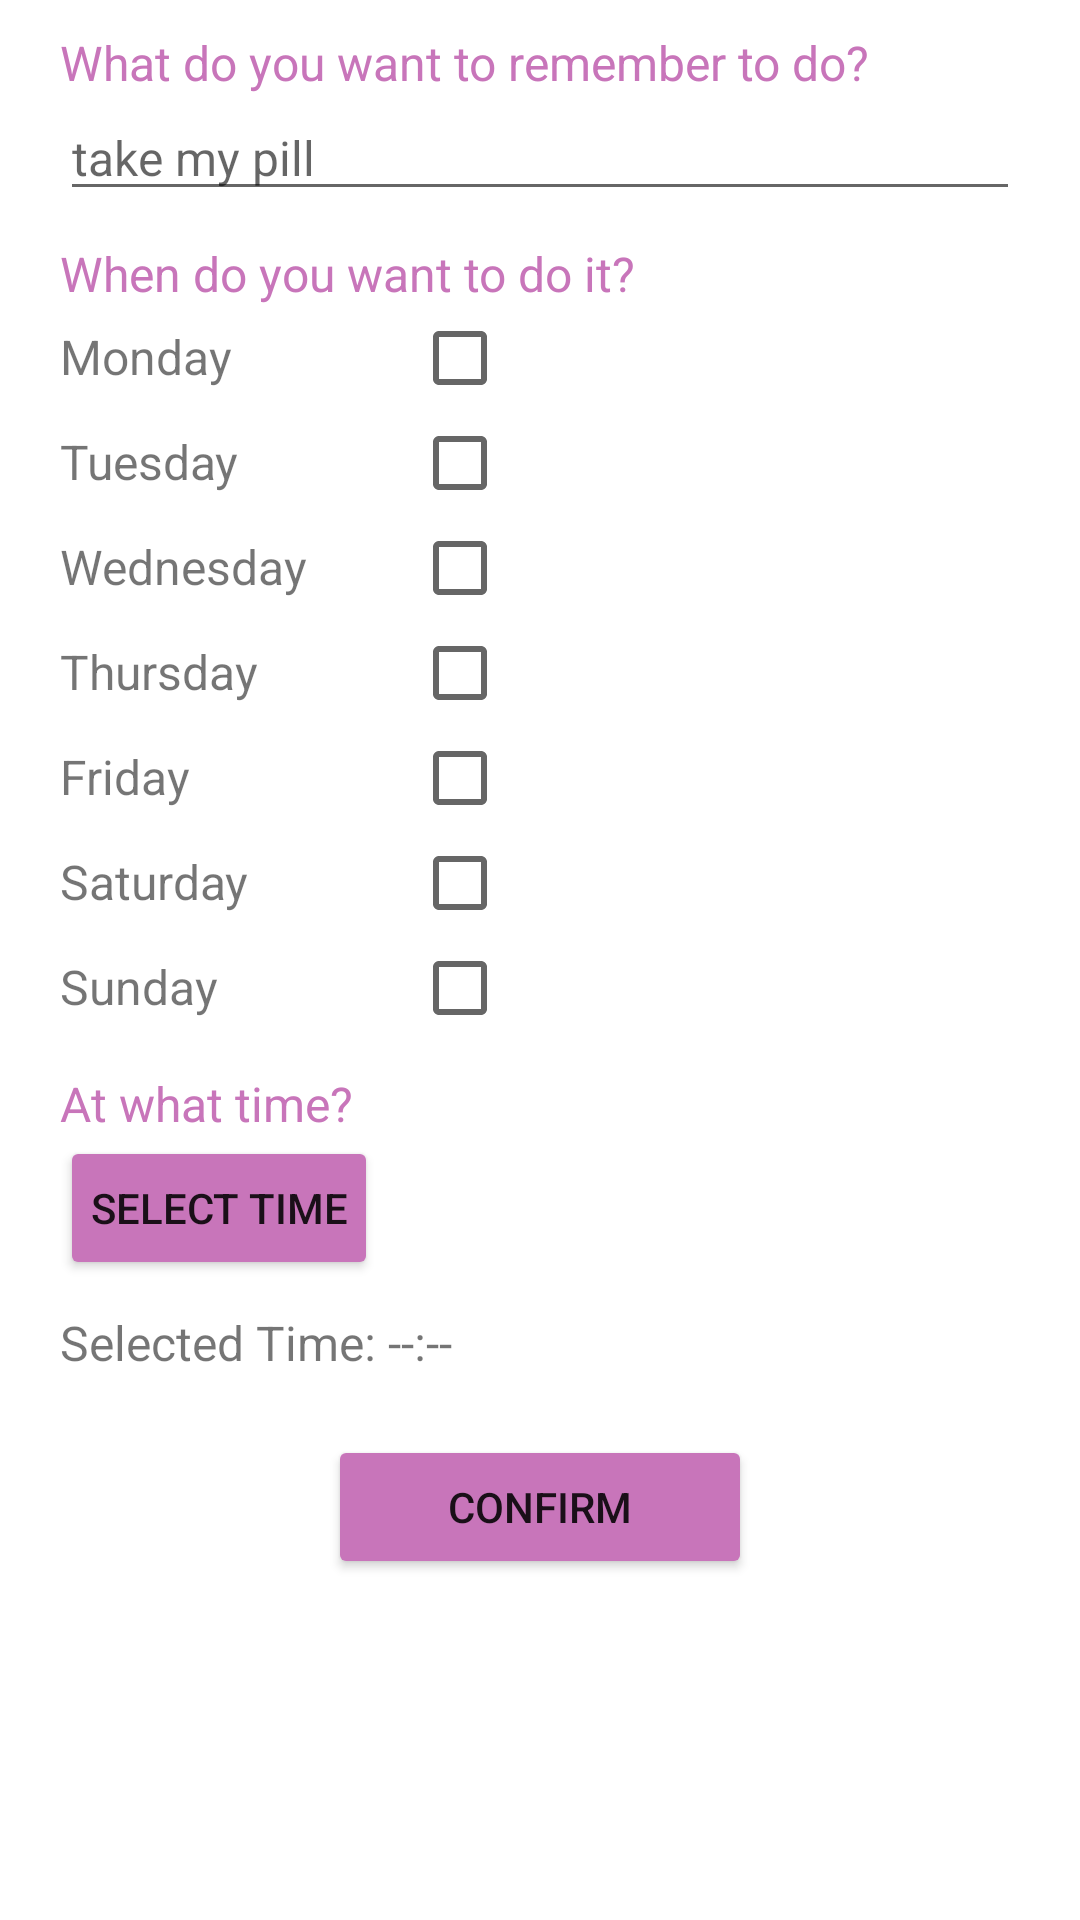

This screen was rendered from an Android layout file. Write that file and the resources it references.
<!-- AndroidManifest.xml: application theme Theme.MyDigimind244913 -->
<!-- res/layout/fragment_dashboard.xml -->
<?xml version="1.0" encoding="utf-8"?>
<LinearLayout xmlns:android="http://schemas.android.com/apk/res/android"
        xmlns:app="http://schemas.android.com/apk/res-auto"
        xmlns:tools="http://schemas.android.com/tools"
        android:orientation="vertical"
        android:paddingStart="20dp"
        android:paddingEnd="20dp"
        android:layout_width="match_parent"
        android:layout_height="match_parent"
        tools:context=".ui.dashboard.DashboardFragment">

    <ImageView
            android:layout_width="match_parent"
            android:layout_height="wrap_content"
            android:layout_marginBottom="10dp"
            android:src="@drawable/logobrain" />

    <TextView
            android:layout_width="match_parent"
            android:layout_height="wrap_content"
            android:textColor="@color/colorAccent"
            android:textSize="16sp"
            android:text="@string/what_do_you_want_to_remember_to_do" />

    <EditText
            android:layout_width="match_parent"
            android:layout_height="wrap_content"
            android:id="@+id/edt_reminder_name"
            android:hint="@string/take_my_pill"
            android:inputType="text"
            android:textSize="16sp"
            android:layout_marginBottom="10dp" />

    <TextView
            android:layout_width="match_parent"
            android:layout_height="wrap_content"
            android:textColor="@color/colorAccent"
            android:textSize="16sp"
            android:text="@string/when_do_you_want_to_do_it" />

    <GridLayout
            android:layout_width="match_parent"
            android:layout_height="wrap_content"
            android:columnCount="2"
            android:layout_marginBottom="10dp"
            >

        <TextView
                android:layout_width="wrap_content"
                android:layout_height="wrap_content"
                android:text="Monday"
                android:textSize="16sp" />

        <CheckBox
                android:layout_width="35dp"
                android:layout_height="35dp"
                android:id="@+id/chk_monday"
                android:layout_marginStart="35dp" />

        <TextView
                android:layout_width="wrap_content"
                android:layout_height="wrap_content"
                android:text="Tuesday"
                android:textSize="16sp" />

        <CheckBox
                android:layout_width="35dp"
                android:layout_height="35dp"
                android:id="@+id/chk_tuesday"
                android:layout_marginStart="35dp" />

        <TextView
                android:layout_width="wrap_content"
                android:layout_height="wrap_content"
                android:text="Wednesday"
                android:textSize="16sp" />

        <CheckBox
                android:layout_width="35dp"
                android:layout_height="35dp"
                android:id="@+id/chk_wednesday"
                android:layout_marginStart="35dp" />

        <TextView
                android:layout_width="wrap_content"
                android:layout_height="wrap_content"
                android:text="Thursday"
                android:textSize="16sp" />

        <CheckBox
                android:layout_width="35dp"
                android:layout_height="35dp"
                android:id="@+id/chk_thursday"
                android:layout_marginStart="35dp"

                />

        <TextView
                android:layout_width="wrap_content"
                android:layout_height="wrap_content"
                android:text="Friday"
                android:textSize="16sp" />

        <CheckBox
                android:layout_width="35dp"
                android:layout_height="35dp"
                android:id="@+id/chk_friday"
                android:layout_marginStart="35dp" />

        <TextView
                android:layout_width="wrap_content"
                android:layout_height="wrap_content"
                android:text="Saturday"
                android:textSize="16sp" />

        <CheckBox
                android:layout_width="35dp"
                android:layout_height="35dp"
                android:id="@+id/chk_saturday"
                android:layout_marginStart="35dp" />

        <TextView
                android:layout_width="wrap_content"
                android:layout_height="wrap_content"
                android:text="Sunday"
                android:textSize="16sp" />

        <CheckBox
                android:layout_width="35dp"
                android:layout_height="35dp"
                android:id="@+id/chk_sunday"
                android:layout_marginStart="35dp" />

    </GridLayout>

    <TextView
            android:layout_width="match_parent"
            android:layout_height="wrap_content"
            android:text="@string/at_what_time"
            android:textColor="@color/colorAccent"
            android:textSize="16sp" />

    <Button
            android:id="@+id/btn_select_time"
            android:layout_width="wrap_content"
            android:layout_height="wrap_content"
            android:text="Select Time"
            android:backgroundTint="@color/colorAccent"
            android:paddingHorizontal="10dp"
            />

    <TextView
            android:id="@+id/txt_selected_time"
            android:layout_width="wrap_content"
            android:layout_height="wrap_content"
            android:text="Selected Time: --:--"
            android:textSize="16sp"
            android:layout_marginTop="10dp"
            android:layout_marginBottom="20dp"
            />


    <Button
            android:layout_width="wrap_content"
            android:layout_height="wrap_content"
            android:id="@+id/btn_submit"
            android:text="Confirm"
            android:layout_gravity="center"
            android:backgroundTint="@color/colorAccent"
            android:paddingHorizontal="40dp"
            android:paddingVertical="10dp"
            />

</LinearLayout>
<!-- resources referenced by this layout -->
<resources>
  <color name="colorAccent">#C875BA</color>
  <string name="at_what_time">At what time?</string>
  <string name="take_my_pill">take my pill</string>
  <string name="what_do_you_want_to_remember_to_do">What do you want to remember to do?</string>
  <string name="when_do_you_want_to_do_it">When do you want to do it?</string>
  <style name="Theme.MyDigimind244913" parent="Theme.MaterialComponents.DayNight.DarkActionBar">
          
          <item name="colorPrimary">@color/colorPrimary</item>
          <item name="colorPrimaryVariant">@color/purple_700</item>
          <item name="colorOnPrimary">@color/white</item>
          
          <item name="colorSecondary">@color/teal_200</item>
          <item name="colorSecondaryVariant">@color/teal_700</item>
          <item name="colorOnSecondary">@color/black</item>
          
          <item name="android:statusBarColor">?attr/colorPrimaryVariant</item>
          
      </style>
  <color name="colorPrimary">#00ACAC</color>
  <color name="purple_700">#FF3700B3</color>
  <color name="white">#FFFFFFFF</color>
  <color name="teal_200">#FF03DAC5</color>
  <color name="teal_700">#FF018786</color>
  <color name="black">#FF000000</color>
</resources>
